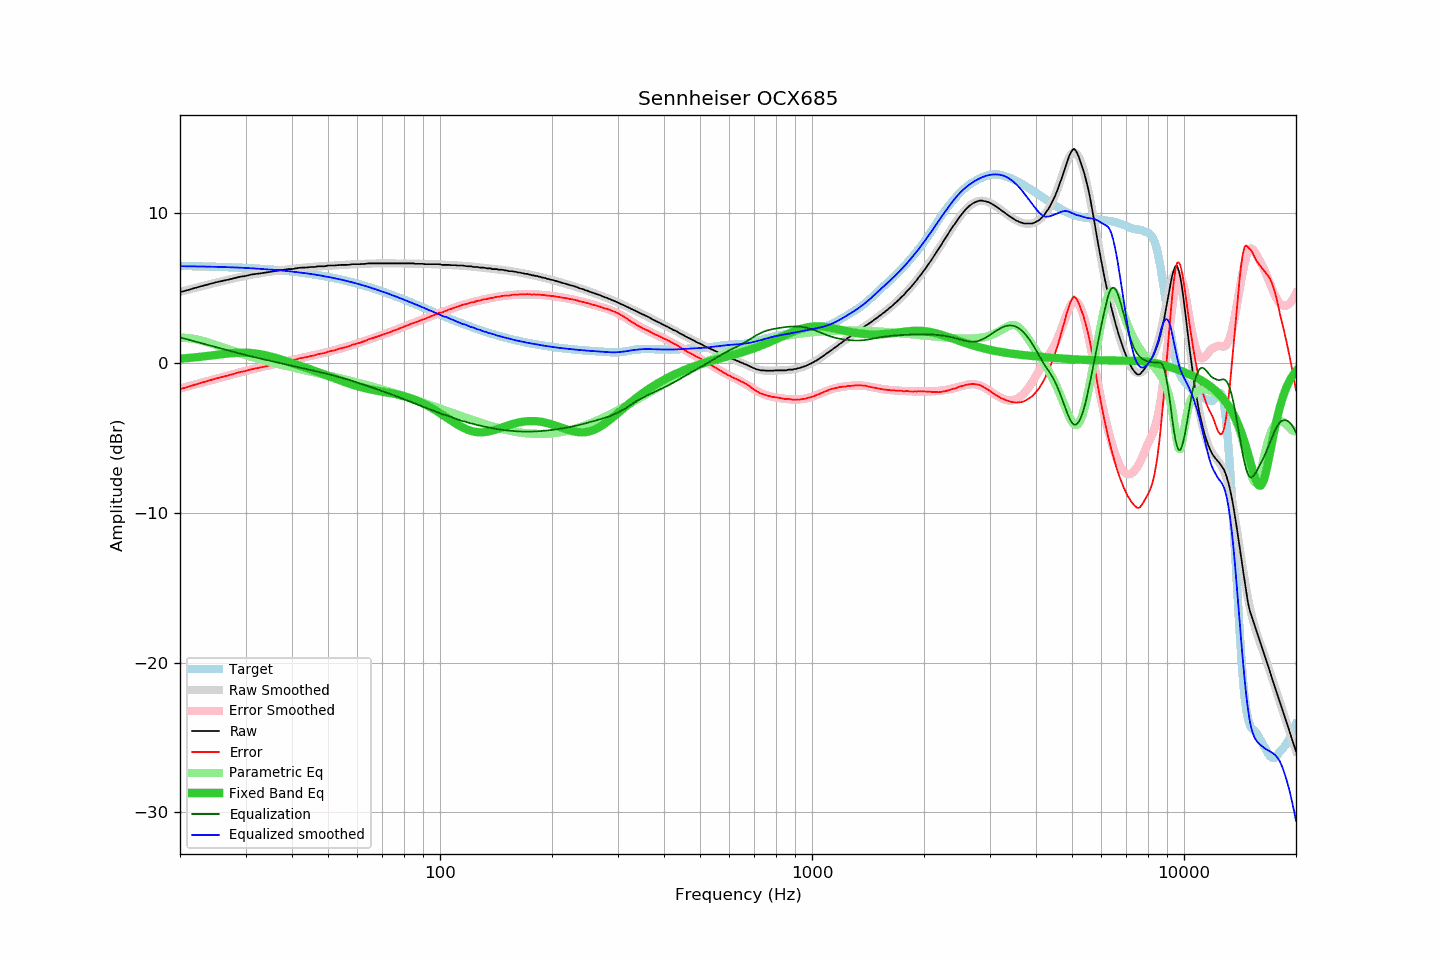

The table this chart was drawn from, first rows:
frequency, raw, error, smoothed, error_smoothed, equalization, parametric_eq, equalized_raw, equalized_smoothed, target
20, 4.73, -1.75, 4.75, -1.71, 1.71, 0.28, 6.43, 6.46, 6.47
21, 4.87, -1.60, 4.89, -1.57, 1.57, 0.33, 6.43, 6.45, 6.47
22, 5.02, -1.44, 5.01, -1.43, 1.43, 0.38, 6.45, 6.45, 6.46
23, 5.15, -1.30, 5.14, -1.30, 1.30, 0.43, 6.45, 6.44, 6.45
24, 5.28, -1.16, 5.25, -1.18, 1.18, 0.48, 6.45, 6.43, 6.43
25, 5.39, -1.04, 5.36, -1.06, 1.06, 0.54, 6.44, 6.42, 6.42
26, 5.48, -0.93, 5.46, -0.94, 0.94, 0.59, 6.42, 6.41, 6.41
27, 5.57, -0.83, 5.56, -0.83, 0.83, 0.63, 6.40, 6.39, 6.39
28, 5.67, -0.71, 5.65, -0.73, 0.73, 0.67, 6.39, 6.38, 6.38
29, 5.76, -0.61, 5.74, -0.63, 0.63, 0.68, 6.38, 6.36, 6.36
30, 5.81, -0.54, 5.81, -0.53, 0.53, 0.68, 6.34, 6.34, 6.34
31, 5.90, -0.43, 5.88, -0.44, 0.44, 0.67, 6.34, 6.32, 6.33
32, 5.95, -0.36, 5.94, -0.36, 0.36, 0.63, 6.31, 6.30, 6.31
33, 5.99, -0.30, 6.00, -0.28, 0.28, 0.58, 6.27, 6.28, 6.28
34, 6.04, -0.23, 6.05, -0.21, 0.21, 0.51, 6.25, 6.26, 6.26
35, 6.09, -0.15, 6.10, -0.14, 0.14, 0.44, 6.23, 6.24, 6.24
36, 6.13, -0.09, 6.14, -0.07, 0.07, 0.35, 6.20, 6.21, 6.21
37, 6.18, -0.01, 6.18, -0.01, 0.01, 0.27, 6.18, 6.19, 6.19
38, 6.23, 0.06, 6.22, 0.06, -0.06, 0.18, 6.17, 6.16, 6.16
39, 6.27, 0.13, 6.25, 0.12, -0.12, 0.09, 6.15, 6.13, 6.13
40, 6.27, 0.16, 6.28, 0.18, -0.18, -0.00, 6.09, 6.10, 6.10
41, 6.32, 0.24, 6.31, 0.24, -0.24, -0.09, 6.08, 6.07, 6.07
42, 6.36, 0.31, 6.34, 0.30, -0.30, -0.18, 6.06, 6.04, 6.04
43, 6.37, 0.36, 6.36, 0.36, -0.36, -0.27, 6.01, 6.01, 6.01
44, 6.38, 0.40, 6.39, 0.41, -0.41, -0.35, 5.96, 5.97, 5.98
45, 6.41, 0.47, 6.41, 0.47, -0.47, -0.44, 5.94, 5.94, 5.94
46, 6.41, 0.50, 6.43, 0.52, -0.52, -0.52, 5.88, 5.90, 5.90
47, 6.46, 0.59, 6.44, 0.58, -0.58, -0.61, 5.88, 5.87, 5.87
48, 6.46, 0.63, 6.46, 0.63, -0.63, -0.69, 5.82, 5.83, 5.83
49, 6.46, 0.67, 6.47, 0.69, -0.69, -0.78, 5.77, 5.79, 5.79
50, 6.51, 0.76, 6.49, 0.74, -0.74, -0.86, 5.76, 5.75, 5.75
51, 6.51, 0.80, 6.50, 0.80, -0.80, -0.94, 5.71, 5.70, 5.71
52, 6.51, 0.84, 6.51, 0.85, -0.85, -1.02, 5.65, 5.66, 5.66
53, 6.53, 0.91, 6.53, 0.91, -0.91, -1.09, 5.62, 5.62, 5.62
54, 6.55, 0.97, 6.54, 0.96, -0.96, -1.17, 5.58, 5.57, 5.58
55, 6.55, 1.02, 6.55, 1.02, -1.02, -1.24, 5.53, 5.53, 5.53
56, 6.55, 1.06, 6.56, 1.08, -1.08, -1.31, 5.47, 5.48, 5.48
57, 6.56, 1.12, 6.57, 1.13, -1.13, -1.37, 5.42, 5.43, 5.44
58, 6.60, 1.21, 6.58, 1.19, -1.19, -1.44, 5.40, 5.39, 5.39
59, 6.60, 1.26, 6.59, 1.25, -1.25, -1.49, 5.34, 5.34, 5.34
60, 6.60, 1.31, 6.60, 1.31, -1.31, -1.55, 5.29, 5.29, 5.29
61, 6.60, 1.36, 6.61, 1.37, -1.37, -1.60, 5.23, 5.24, 5.24
62, 6.61, 1.42, 6.62, 1.43, -1.43, -1.65, 5.18, 5.19, 5.19
63, 6.62, 1.48, 6.62, 1.49, -1.49, -1.69, 5.13, 5.14, 5.14
64, 6.65, 1.56, 6.63, 1.54, -1.54, -1.73, 5.10, 5.09, 5.09
65, 6.65, 1.61, 6.64, 1.60, -1.60, -1.76, 5.04, 5.03, 5.03
66, 6.65, 1.66, 6.64, 1.66, -1.66, -1.80, 4.99, 4.98, 4.98
67, 6.65, 1.72, 6.64, 1.71, -1.71, -1.83, 4.93, 4.93, 4.93
68, 6.65, 1.77, 6.64, 1.77, -1.77, -1.86, 4.88, 4.87, 4.88
69, 6.65, 1.82, 6.65, 1.83, -1.83, -1.89, 4.82, 4.82, 4.82
70, 6.65, 1.88, 6.65, 1.88, -1.88, -1.91, 4.76, 4.77, 4.77
71, 6.65, 1.93, 6.65, 1.94, -1.94, -1.94, 4.71, 4.71, 4.71
72, 6.65, 1.99, 6.65, 1.99, -1.99, -1.97, 4.66, 4.66, 4.66
73, 6.65, 2.04, 6.65, 2.04, -2.04, -1.99, 4.60, 4.60, 4.61
74, 6.65, 2.09, 6.65, 2.10, -2.10, -2.02, 4.55, 4.55, 4.55
75, 6.65, 2.15, 6.65, 2.15, -2.15, -2.05, 4.49, 4.49, 4.50
76, 6.65, 2.20, 6.65, 2.21, -2.21, -2.08, 4.44, 4.44, 4.44
77, 6.65, 2.26, 6.65, 2.26, -2.26, -2.11, 4.39, 4.39, 4.39
78, 6.65, 2.31, 6.65, 2.31, -2.31, -2.14, 4.33, 4.33, 4.34
79, 6.65, 2.36, 6.65, 2.37, -2.37, -2.18, 4.28, 4.28, 4.28
... 553 more rows
